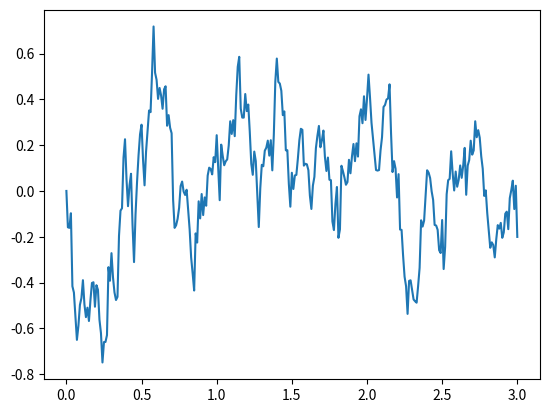

Recreate this plot in Python.
import numpy as np
import math
import matplotlib.pyplot as plt


class IterativeEulerMaruyama:
    """
    Framework for solving SDE of the form
        dX = a(t,X)dt + b(t,X)dW
    using the Euler-Maruyama method
    """

    # a(t: float, X: float) -> float
    # b(t: float, X: float) -> float
    # times: [float]

    def __init__(self, a, b, times):
        """
        :param a: a(t,X)
        :param b: b(t,X)
        :param times: array of time values
        """
        self.a = a
        self.b = b
        self.times = times

    def getSolution(self, Xt0):
        """
        Solve the SDE using an iterative Euler-Maruyama scheme
        :param Xt0:
        :return: the tuple "(t, X_t)"
        """
        solution = [Xt0]
        dt = np.diff(self.times)
        dW = np.multiply(np.vectorize(math.sqrt)(dt), np.random.normal(0, 1, len(dt)))

        for i in range(len(self.times) - 1):
            solution.append(solution[i] + self.a(self.times[i + 1], solution[i]) * dt[i]
                            + self.b(self.times[i + 1], solution[i]) * dW[i])

        return solution


if __name__ == '__main__':
    mu = 10
    sigma = 1
    dt = 0.01
    times = [i * dt for i in range(301)]
    X0 = 0

    # Attempt at solving a path for the Langevin equation
    langevin = IterativeEulerMaruyama(
        lambda t, X: -mu * X,
        lambda t, X: sigma,
        times
    )

    solution = langevin.getSolution(X0)

    plt.plot(times, solution)
    plt.show()
